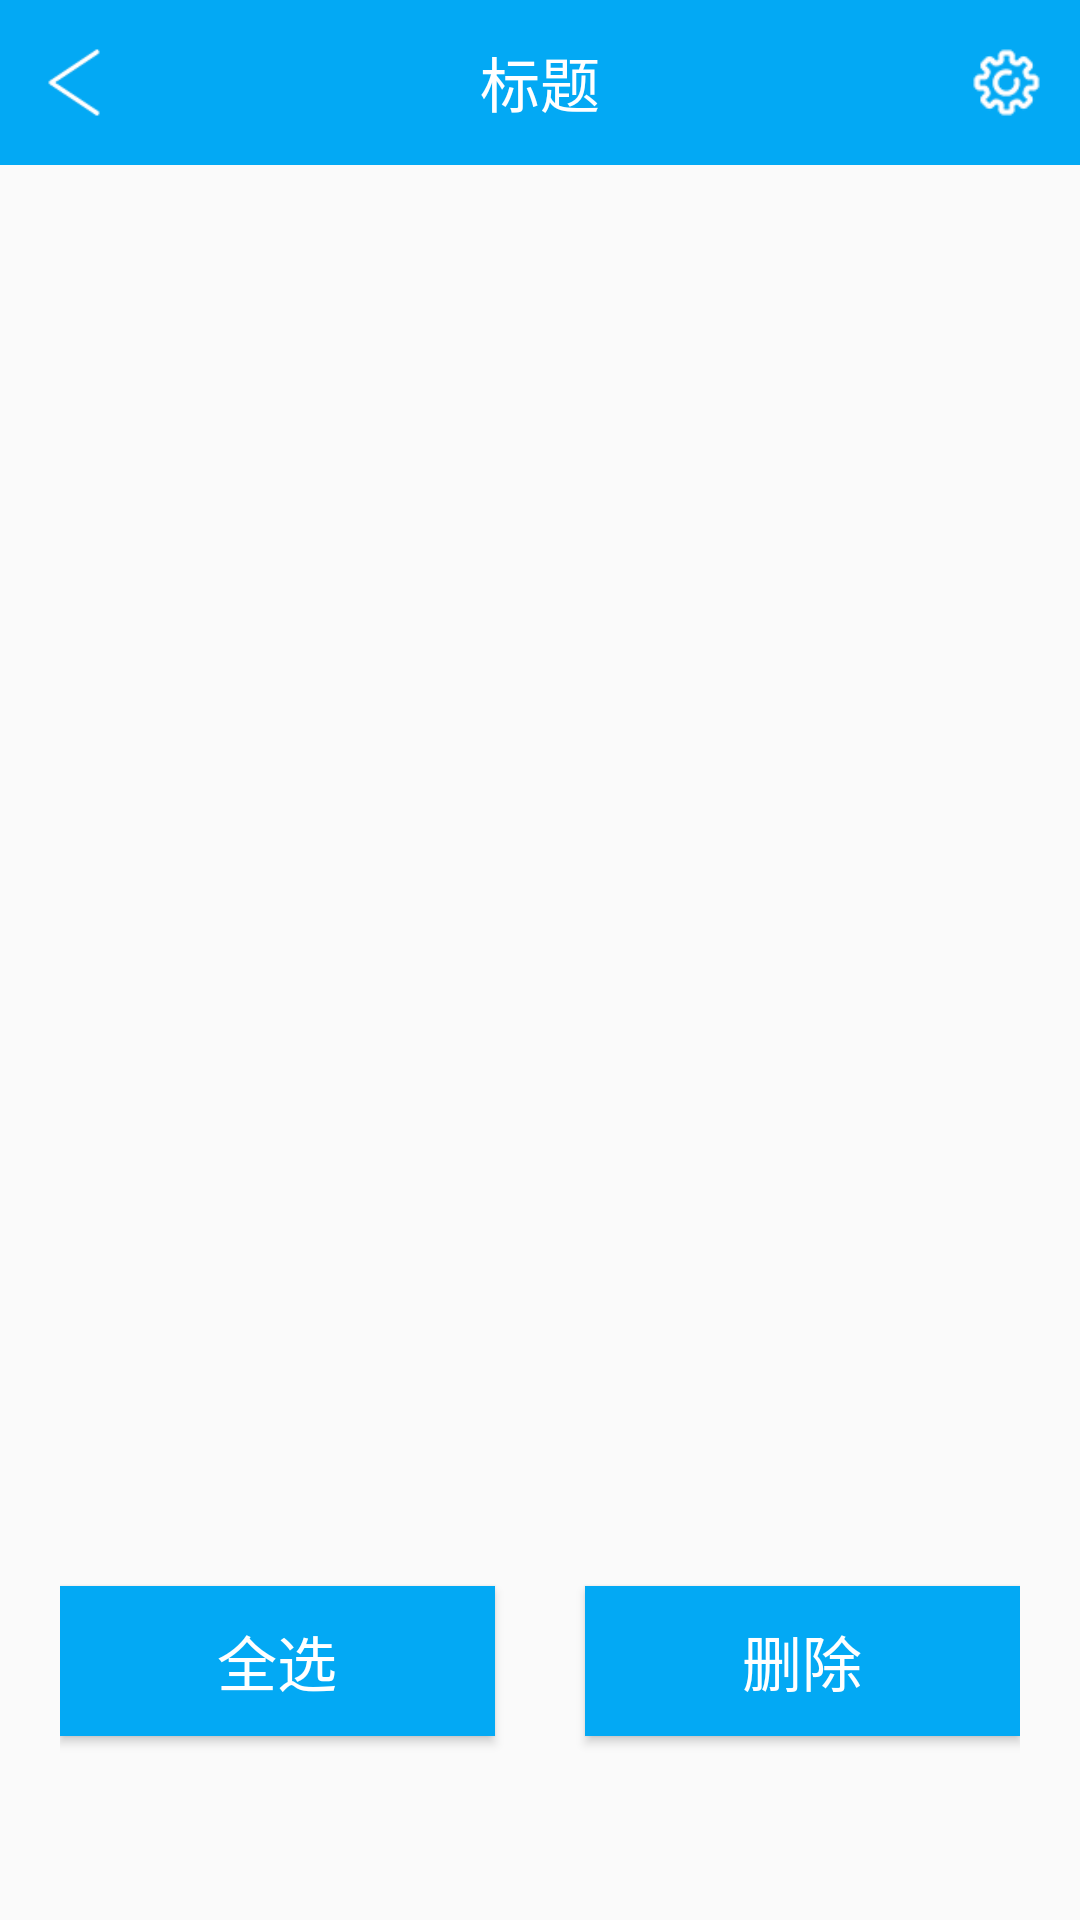

This screen was rendered from an Android layout file. Write that file and the resources it references.
<!-- AndroidManifest.xml: application theme AppTheme -->
<!-- res/layout/activity_favorites.xml -->
<?xml version="1.0" encoding="utf-8"?>
<LinearLayout xmlns:android="http://schemas.android.com/apk/res/android"
    xmlns:app="http://schemas.android.com/apk/res-auto"
    xmlns:tools="http://schemas.android.com/tools"
    android:layout_width="match_parent"
    android:layout_height="match_parent"
    android:orientation="vertical"
    tools:context=".Favorites">

    <include layout="@layout/common_title"/>

    <androidx.recyclerview.widget.RecyclerView
        android:layout_width="match_parent"
        android:layout_height="wrap_content"
        android:layout_weight="5"
        android:id="@+id/rev"/>

    <LinearLayout
        android:layout_width="match_parent"
        android:layout_weight="1"
        android:orientation="horizontal"
        android:padding="20dp"
        android:layout_height="wrap_content">

        <Button
            android:layout_width="100dp"
            android:layout_height="50dp"
            android:textColor="#fff"
            android:layout_weight="1"
            android:text="全选"
            android:id="@+id/quan"
            android:background="@color/colorPrimary"
            android:layout_gravity="center_vertical|center_horizontal"
            android:textSize="20sp"/>

        <Button
            android:layout_width="100dp"
            android:layout_height="50dp"
            android:textColor="#fff"
            android:text="删除"
            android:id="@+id/del"
            android:background="@color/colorPrimary"
            android:layout_marginLeft="30dp"
            android:layout_gravity="center_vertical|center_horizontal"
            android:layout_weight="1"
            android:textSize="20sp"/>
    </LinearLayout>
</LinearLayout>
<!-- res/layout/common_title.xml (included above) -->
<?xml version="1.0" encoding="utf-8"?>
<LinearLayout xmlns:android="http://schemas.android.com/apk/res/android"
    android:orientation="horizontal" android:layout_width="match_parent"
    android:background="@color/colorPrimary"
    android:padding="10dp"
    android:layout_height="wrap_content">

    <ImageView
        android:layout_width="35dp"
        android:layout_gravity="center_vertical"
        android:src="@drawable/left_white"
        android:id="@+id/imgback"
        android:scaleType="fitCenter"
        android:paddingTop="5dp"
        android:paddingBottom="5dp"
        android:layout_weight="1"
        android:layout_height="35dp"/>

    <TextView
        android:layout_width="match_parent"
        android:layout_height="35dp"
        android:layout_gravity="center_vertical|center_horizontal"
        android:gravity="center_vertical|center_horizontal"
        android:textSize="20sp"
        android:layout_weight="10"
        android:id="@+id/comTitle"
        android:textColor="#ffffff"
        android:text="标题"/>

    
    <ImageView
        android:layout_width="35dp"
        android:layout_gravity="center_vertical"
        android:src="@drawable/setter"
        android:id="@+id/setter"
        android:scaleType="fitCenter"
        android:layout_weight="1"
        android:layout_height="35dp"/>
</LinearLayout>
<!-- resources referenced by this layout -->
<resources>
  <color name="colorPrimary">#03A9F4</color>
  <!-- drawable left_white: png bitmap (drawable, 3661 bytes) -->
  <!-- drawable setter: png bitmap (drawable-v24, 4413 bytes) -->
  <style name="AppTheme" parent="Theme.AppCompat.Light.DarkActionBar">
          
          <item name="colorPrimary">@color/colorPrimary</item>
          <item name="colorPrimaryDark">@color/colorPrimaryDark</item>
          <item name="colorAccent">@color/colorAccent</item>
      </style>
  <color name="colorPrimaryDark">#03A9F4</color>
  <color name="colorAccent">#03DAC5</color>
</resources>
